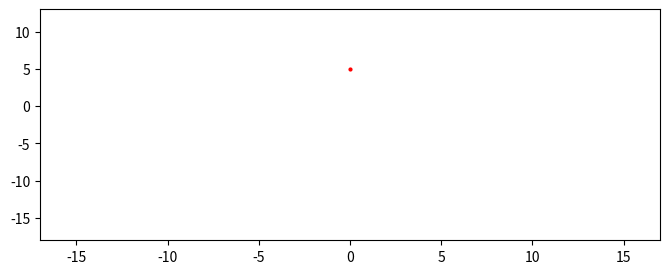

Python code for this plot:
import matplotlib.pyplot as plt
import numpy as np
from matplotlib.animation import FuncAnimation

t = np.linspace(0, 2*np.pi, 250)

x = 16 * ((np.sin(t))**3)
y = 13 * np.cos(t) - 5 * np.cos(2*t) - 2 * np.cos(3*t) - np.cos(4*t)

fig, ax = plt.subplots(figsize=(8, 3))
ax.set_xlim(-17, 17)
ax.set_ylim(-18, 13)

line, = ax.plot([], [], 'r-', marker='o', markersize=2, lw=3)

def update(frame):
    line.set_data(x[:frame+1], y[:frame+1])
    return line,

ani = FuncAnimation(fig, update, frames=250, interval=30, blit = True)
plt.show()
